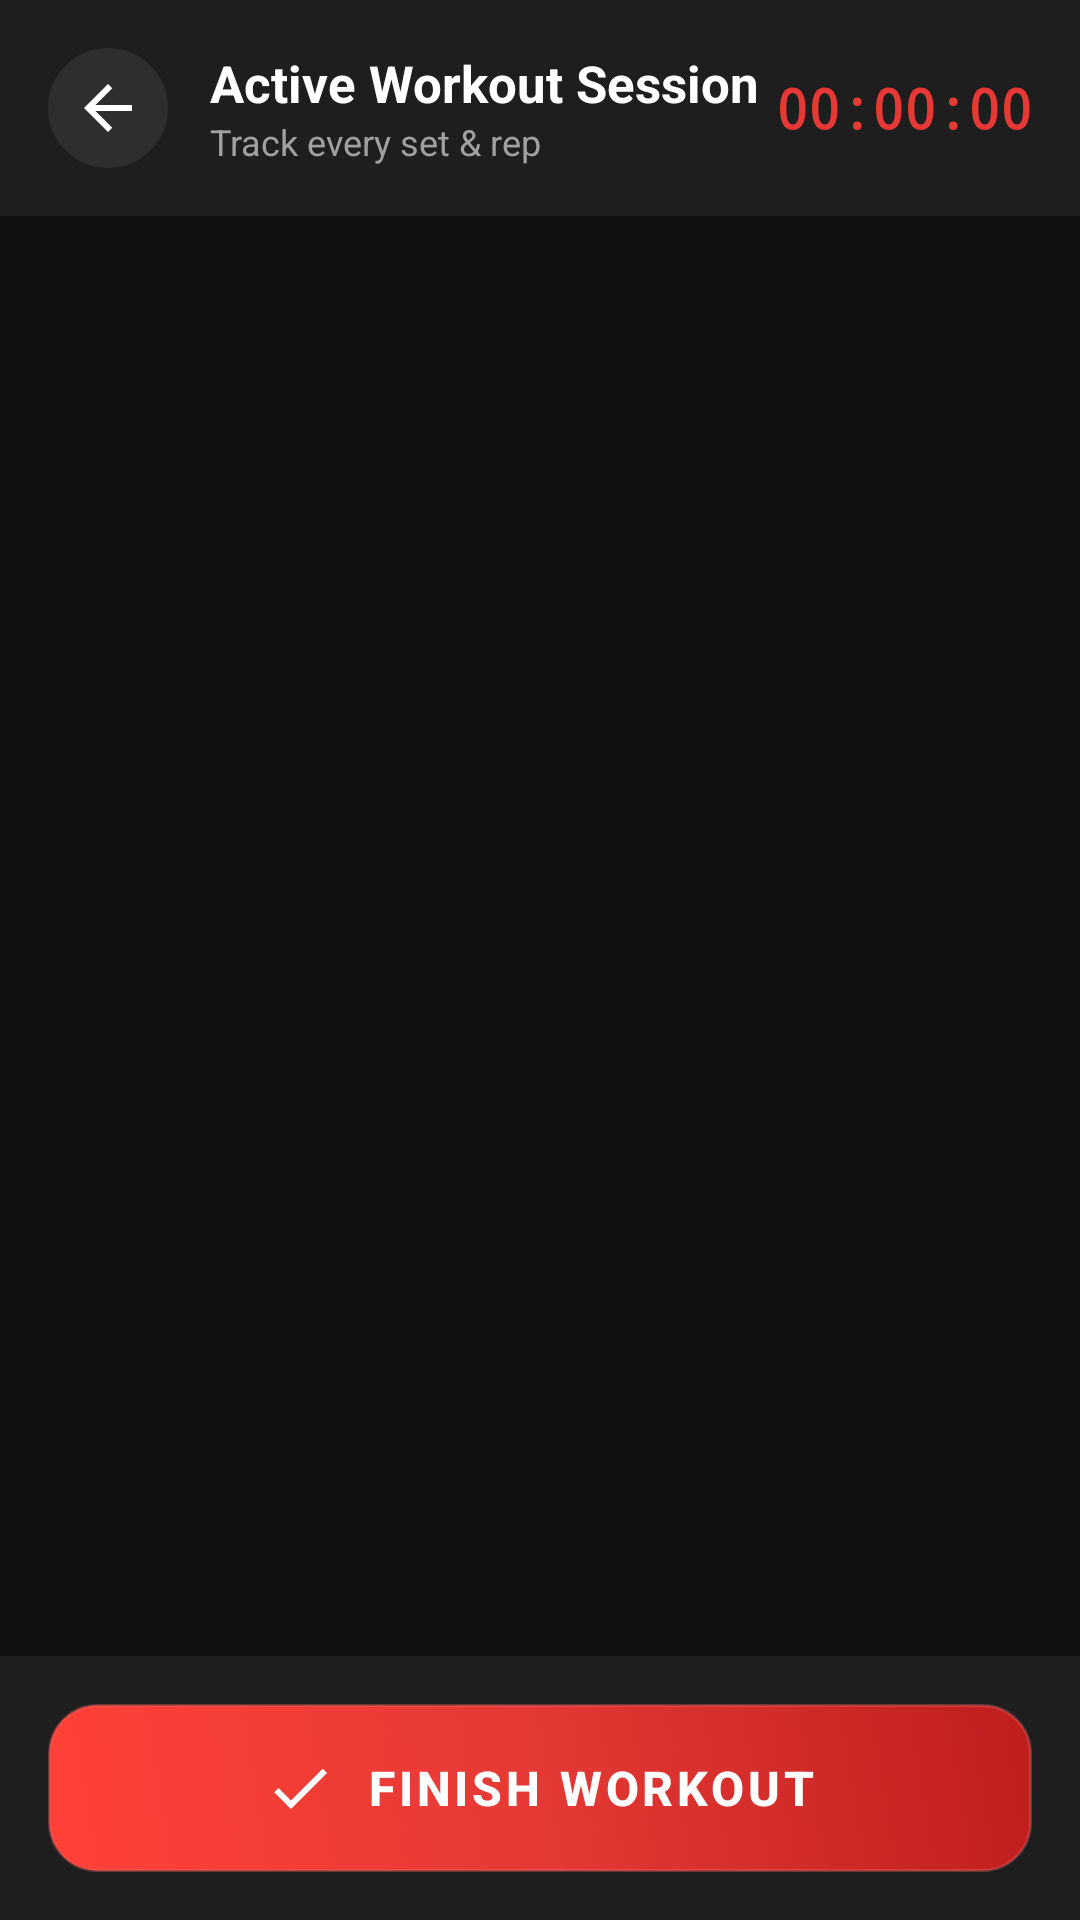

Reconstruct the res/layout file that produces this screen, plus the resources it refers to.
<!-- AndroidManifest.xml: application theme Theme.IronFit -->
<!-- res/layout/activity_workout_session.xml -->
<?xml version="1.0" encoding="utf-8"?>
<androidx.coordinatorlayout.widget.CoordinatorLayout xmlns:android="http://schemas.android.com/apk/res/android"
    xmlns:app="http://schemas.android.com/apk/res-auto"
    android:layout_width="match_parent"
    android:layout_height="match_parent"
    android:background="@color/color_background">

    <LinearLayout
        android:layout_width="match_parent"
        android:layout_height="match_parent"
        android:orientation="vertical">

        
        <LinearLayout
            android:layout_width="match_parent"
            android:layout_height="wrap_content"
            android:orientation="horizontal"
            android:padding="16dp"
            android:background="@color/color_surface"
            android:gravity="center_vertical">

            <ImageButton
                android:id="@+id/btn_close_session"
                android:layout_width="40dp"
                android:layout_height="40dp"
                android:background="@drawable/bg_chip"
                android:src="@drawable/ic_arrow_back"
                app:tint="@color/white"
                android:contentDescription="Cancel Workout" />

            <LinearLayout
                android:layout_width="0dp"
                android:layout_height="wrap_content"
                android:layout_weight="1"
                android:layout_marginStart="14dp"
                android:orientation="vertical">

                <TextView
                    android:id="@+id/tv_session_name"
                    android:layout_width="wrap_content"
                    android:layout_height="wrap_content"
                    android:text="Active Workout Session"
                    android:textColor="@color/color_text_primary"
                    android:textSize="17sp"
                    android:textStyle="bold" />

                <TextView
                    android:layout_width="wrap_content"
                    android:layout_height="wrap_content"
                    android:text="Track every set &amp; rep"
                    android:textColor="@color/color_text_secondary"
                    android:textSize="12sp" />
            </LinearLayout>

            
            <TextView
                android:id="@+id/tv_session_timer"
                android:layout_width="wrap_content"
                android:layout_height="wrap_content"
                android:text="00:00:00"
                android:textColor="@color/color_accent"
                android:textSize="18sp"
                android:textStyle="bold"
                android:fontFamily="monospace" />
        </LinearLayout>

        
        <androidx.cardview.widget.CardView
            android:id="@+id/card_rest_timer"
            android:layout_width="match_parent"
            android:layout_height="wrap_content"
            android:layout_margin="12dp"
            app:cardBackgroundColor="@color/color_accent_dark"
            app:cardCornerRadius="14dp"
            app:cardElevation="4dp"
            android:visibility="gone">

            <LinearLayout
                android:layout_width="match_parent"
                android:layout_height="wrap_content"
                android:orientation="horizontal"
                android:padding="14dp"
                android:gravity="center_vertical">

                <ImageView
                    android:layout_width="28dp"
                    android:layout_height="28dp"
                    android:src="@drawable/ic_timer"
                    app:tint="@color/white"
                    android:contentDescription="Rest" />

                <LinearLayout
                    android:layout_width="0dp"
                    android:layout_height="wrap_content"
                    android:layout_weight="1"
                    android:layout_marginStart="12dp"
                    android:orientation="vertical">

                    <TextView
                        android:layout_width="wrap_content"
                        android:layout_height="wrap_content"
                        android:text="REST INTERVAL"
                        android:textColor="@color/white"
                        android:textSize="11sp"
                        android:letterSpacing="0.1" />

                    <TextView
                        android:id="@+id/tv_rest_countdown"
                        android:layout_width="wrap_content"
                        android:layout_height="wrap_content"
                        android:text="60s remaining"
                        android:textColor="@color/white"
                        android:textSize="18sp"
                        android:textStyle="bold" />
                </LinearLayout>

                <com.google.android.material.button.MaterialButton
                    android:id="@+id/btn_skip_rest"
                    android:layout_width="wrap_content"
                    android:layout_height="36dp"
                    android:text="SKIP"
                    android:textColor="@color/white"
                    android:textSize="11sp"
                    android:textStyle="bold"
                    app:backgroundTint="#33000000"
                    app:cornerRadius="8dp" />
            </LinearLayout>
        </androidx.cardview.widget.CardView>

        
        <androidx.recyclerview.widget.RecyclerView
            android:id="@+id/recycler_session_exercises"
            android:layout_width="match_parent"
            android:layout_height="0dp"
            android:layout_weight="1"
            android:paddingVertical="8dp"
            android:clipToPadding="false" />

        
        <LinearLayout
            android:layout_width="match_parent"
            android:layout_height="wrap_content"
            android:background="@color/color_surface"
            android:padding="16dp">

            <com.google.android.material.button.MaterialButton
                android:id="@+id/btn_finish_workout"
                android:layout_width="match_parent"
                android:layout_height="56dp"
                android:text="FINISH WORKOUT"
                android:textColor="@color/white"
                android:textSize="16sp"
                android:textStyle="bold"
                android:letterSpacing="0.08"
                app:backgroundTint="@null"
                android:background="@drawable/bg_button_gradient_modern"
                app:cornerRadius="16dp"
                app:icon="@drawable/ic_check"
                app:iconTint="@color/white"
                app:iconGravity="textStart"
                app:iconPadding="10dp"
                android:stateListAnimator="@animator/button_press_animator" />
        </LinearLayout>
    </LinearLayout>

</androidx.coordinatorlayout.widget.CoordinatorLayout>
<!-- resources referenced by this layout -->
<resources>
  <color name="color_accent">#FFE53935</color>
  <color name="color_accent_dark">#FFC62828</color>
  <color name="color_background">#FF101010</color>
  <color name="color_surface">#FF1E1E1E</color>
  <color name="color_text_primary">#FFFFFFFF</color>
  <color name="color_text_secondary">#FFA0A0A0</color>
  <color name="white">#FFFFFFFF</color>
  <!-- drawable bg_button_gradient_modern (drawable) -->
  <?xml version="1.0" encoding="utf-8"?>
  <ripple xmlns:android="http://schemas.android.com/apk/res/android"
      android:color="#4DFFFFFF">
      <item>
          <shape android:shape="rectangle">
              <gradient
                  android:angle="45"
                  android:startColor="#FF4138"
                  android:centerColor="#E53935"
                  android:endColor="#BF1E1E"
                  android:type="linear" />
              <corners android:radius="16dp" />
              <stroke
                  android:width="1dp"
                  android:color="#59FF6B6B" />
          </shape>
      </item>
  </ripple>
  <!-- drawable bg_chip (drawable) -->
  <?xml version="1.0" encoding="utf-8"?>
  <shape xmlns:android="http://schemas.android.com/apk/res/android" android:shape="rectangle">
      <solid android:color="@color/color_chip_bg"/>
      <corners android:radius="@dimen/chip_radius"/>
  </shape>
  <!-- drawable ic_arrow_back (drawable) -->
  <vector xmlns:android="http://schemas.android.com/apk/res/android" android:width="24dp" android:height="24dp" android:viewportWidth="24" android:viewportHeight="24">
      <path android:fillColor="@color/color_text_primary" android:pathData="M20,11H7.83l5.59,-5.59L12,4l-8,8 8,8 1.41,-1.41L7.83,13H20v-2z"/>
  </vector>
  <!-- drawable ic_check (drawable) -->
  <vector xmlns:android="http://schemas.android.com/apk/res/android" android:width="24dp" android:height="24dp" android:viewportWidth="24" android:viewportHeight="24">
      <path android:fillColor="@color/color_success" android:pathData="M9,16.17L4.83,12l-1.42,1.41L9,19 21,7l-1.41,-1.41z"/>
  </vector>
  <!-- drawable ic_timer (drawable) -->
  <vector xmlns:android="http://schemas.android.com/apk/res/android" android:width="24dp" android:height="24dp" android:viewportWidth="24" android:viewportHeight="24">
      <path android:fillColor="@color/color_text_primary" android:pathData="M15,1H9v2h6V1zM11,14h2V8h-2v6zM19.03,7.39l1.42,-1.42c-0.43,-0.51 -0.9,-0.99 -1.41,-1.41l-1.42,1.42C16.07,4.74 14.12,4 12,4c-4.97,0 -9,4.03 -9,9s4.02,9 9,9 9,-4.03 9,-9c0,-2.12 -0.74,-4.07 -1.97,-5.61zM12,20c-3.87,0 -7,-3.13 -7,-7s3.13,-7 7,-7 7,3.13 7,7 -3.13,7 -7,7z"/>
  </vector>
  <style name="Theme.IronFit" parent="Theme.MaterialComponents.DayNight.NoActionBar">
          <item name="colorPrimary">@color/color_accent</item>
          <item name="colorPrimaryVariant">@color/color_accent_dark</item>
          <item name="colorOnPrimary">@color/color_text_primary</item>
          <item name="colorSecondary">@color/color_accent</item>
          <item name="colorOnSecondary">@color/white</item>
          <item name="android:colorBackground">@color/color_background</item>
          <item name="colorSurface">@color/color_surface</item>
          <item name="colorOnSurface">@color/color_text_primary</item>
          <item name="android:windowBackground">@color/color_background</item>
          <item name="android:statusBarColor">@color/color_background</item>
          <item name="android:navigationBarColor">@color/color_navbar_bg</item>
          <item name="android:textColorPrimary">@color/color_text_primary</item>
          <item name="android:textColorSecondary">@color/color_text_secondary</item>
      </style>
  <color name="color_chip_bg">#FF2E2E2E</color>
  <dimen name="chip_radius">20dp</dimen>
  <color name="color_success">#FF4CAF50</color>
  <color name="color_navbar_bg">#FF161616</color>
</resources>
